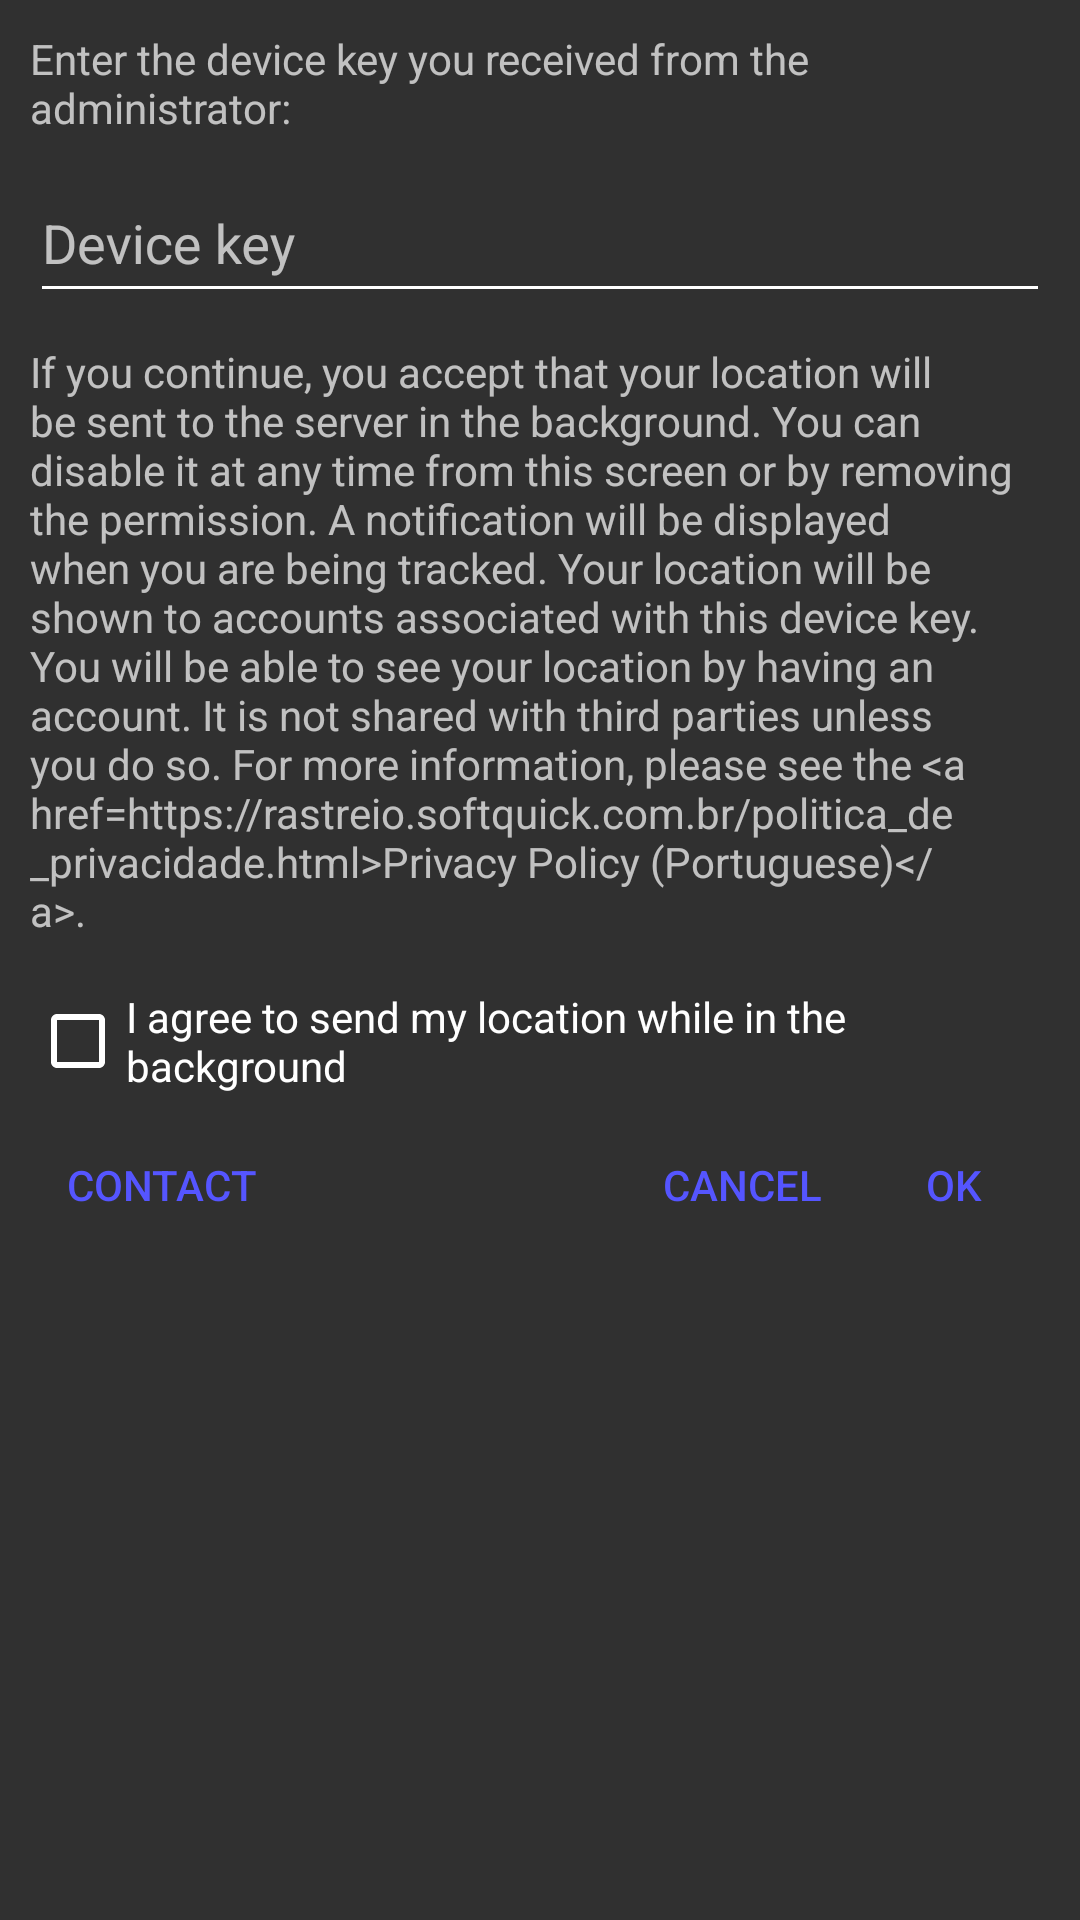

Produce the Android XML layout that renders to this screen, including the resource entries it uses.
<!-- AndroidManifest.xml: application theme AppTheme.NoActionBar -->
<!-- res/layout/input_dialog.xml -->
<?xml version="1.0" encoding="utf-8"?>
<ScrollView xmlns:android="http://schemas.android.com/apk/res/android"
    android:layout_width="match_parent"
    android:layout_height="match_parent"
    android:fillViewport="true">

    <LinearLayout
        android:layout_width="match_parent"
        android:layout_height="wrap_content"
        android:orientation="vertical"
        android:padding="10dp"
        android:scrollbars="vertical">

        <TextView
            android:id="@+id/input_dialog_message"
            android:layout_width="match_parent"
            android:layout_height="wrap_content"
            android:text="@string/request_device_key_dialog" />

        <com.google.android.material.textfield.TextInputLayout
            android:layout_width="match_parent"
            android:layout_height="wrap_content">

            <com.google.android.material.textfield.TextInputEditText
                android:id="@+id/device_key_text"
                android:layout_width="match_parent"
                android:layout_height="48dp"
                android:layout_marginBottom="10dp"
                android:hint="@string/device_key_textfield_title" />
        </com.google.android.material.textfield.TextInputLayout>

        <TextView
            android:id="@+id/input_dialog_message_location_warning"
            android:layout_width="match_parent"
            android:layout_height="wrap_content"
            android:text="@string/location_alert_user" />

        <CheckBox
            android:id="@+id/input_dialog_checkbox"
            android:layout_width="match_parent"
            android:layout_height="wrap_content"
            android:layout_marginTop="10dp"
            android:minHeight="48dp"
            android:text="@string/i_accept_being_tracked_in_background" />

        <LinearLayout
            android:layout_width="match_parent"
            android:layout_height="wrap_content"
            android:orientation="horizontal">

            <Button
                android:id="@+id/input_dialog_contact_button"
                style="?android:attr/buttonBarButtonStyle"
                android:layout_width="wrap_content"
                android:layout_height="wrap_content"
                android:layout_weight="0"
                android:text="@string/contact" />

            <Space
                android:layout_width="wrap_content"
                android:layout_height="wrap_content"
                android:layout_weight="1" />

            <LinearLayout
                android:layout_width="wrap_content"
                android:layout_height="match_parent"
                android:orientation="horizontal">

                <Button
                    android:id="@+id/input_dialog_cancel_button"
                    style="?android:attr/buttonBarButtonStyle"
                    android:layout_width="wrap_content"
                    android:layout_height="wrap_content"
                    android:layout_weight="1"
                    android:text="@android:string/cancel" />

                <Button
                    android:id="@+id/input_dialog_ok_button"
                    style="?android:attr/buttonBarButtonStyle"
                    android:layout_width="wrap_content"
                    android:layout_height="wrap_content"
                    android:layout_weight="1"
                    android:text="@android:string/ok" />
            </LinearLayout>
        </LinearLayout>
    </LinearLayout>
</ScrollView>
<!-- resources referenced by this layout -->
<resources>
  <string name="contact">Contact</string>
  <string name="device_key_textfield_title">Device key</string>
  <string name="i_accept_being_tracked_in_background">I agree to send my location while in the background</string>
  <string name="location_alert_user">If you continue, you accept that your location
    will be sent to the server in the background. You can disable it at any time from this screen
    or by removing the permission. A notification will be displayed when you are being tracked. Your location
    will be shown to accounts associated with this device key. You will be able to see your location by having an account.
    It is not shared with third parties unless you do so. For more information, please see the
    &lt;a href="https://rastreio.softquick.com.br/politica_de_privacidade.html"&gt;Privacy Policy (Portuguese)&lt;/a&gt;.</string>
  <string name="request_device_key_dialog">Enter the device key you received from the administrator:</string>
  <style name="AppTheme.NoActionBar" parent="Theme.AppCompat.NoActionBar">
          <item name="colorPrimary">@color/primary</item>
          <item name="colorPrimaryDark">@color/primary_dark</item>
          <item name="colorAccent">@color/accent</item>
          <item name="android:textColorSecondary">@color/light</item>
          <item name="popupTheme">@style/ThemeOverlay.AppCompat.Light</item>
      </style>
  <color name="primary">#0000BD</color>
  <color name="primary_dark">#00007C</color>
  <color name="accent">#5555FF</color>
  <color name="light">#FFFFFF</color>
</resources>
